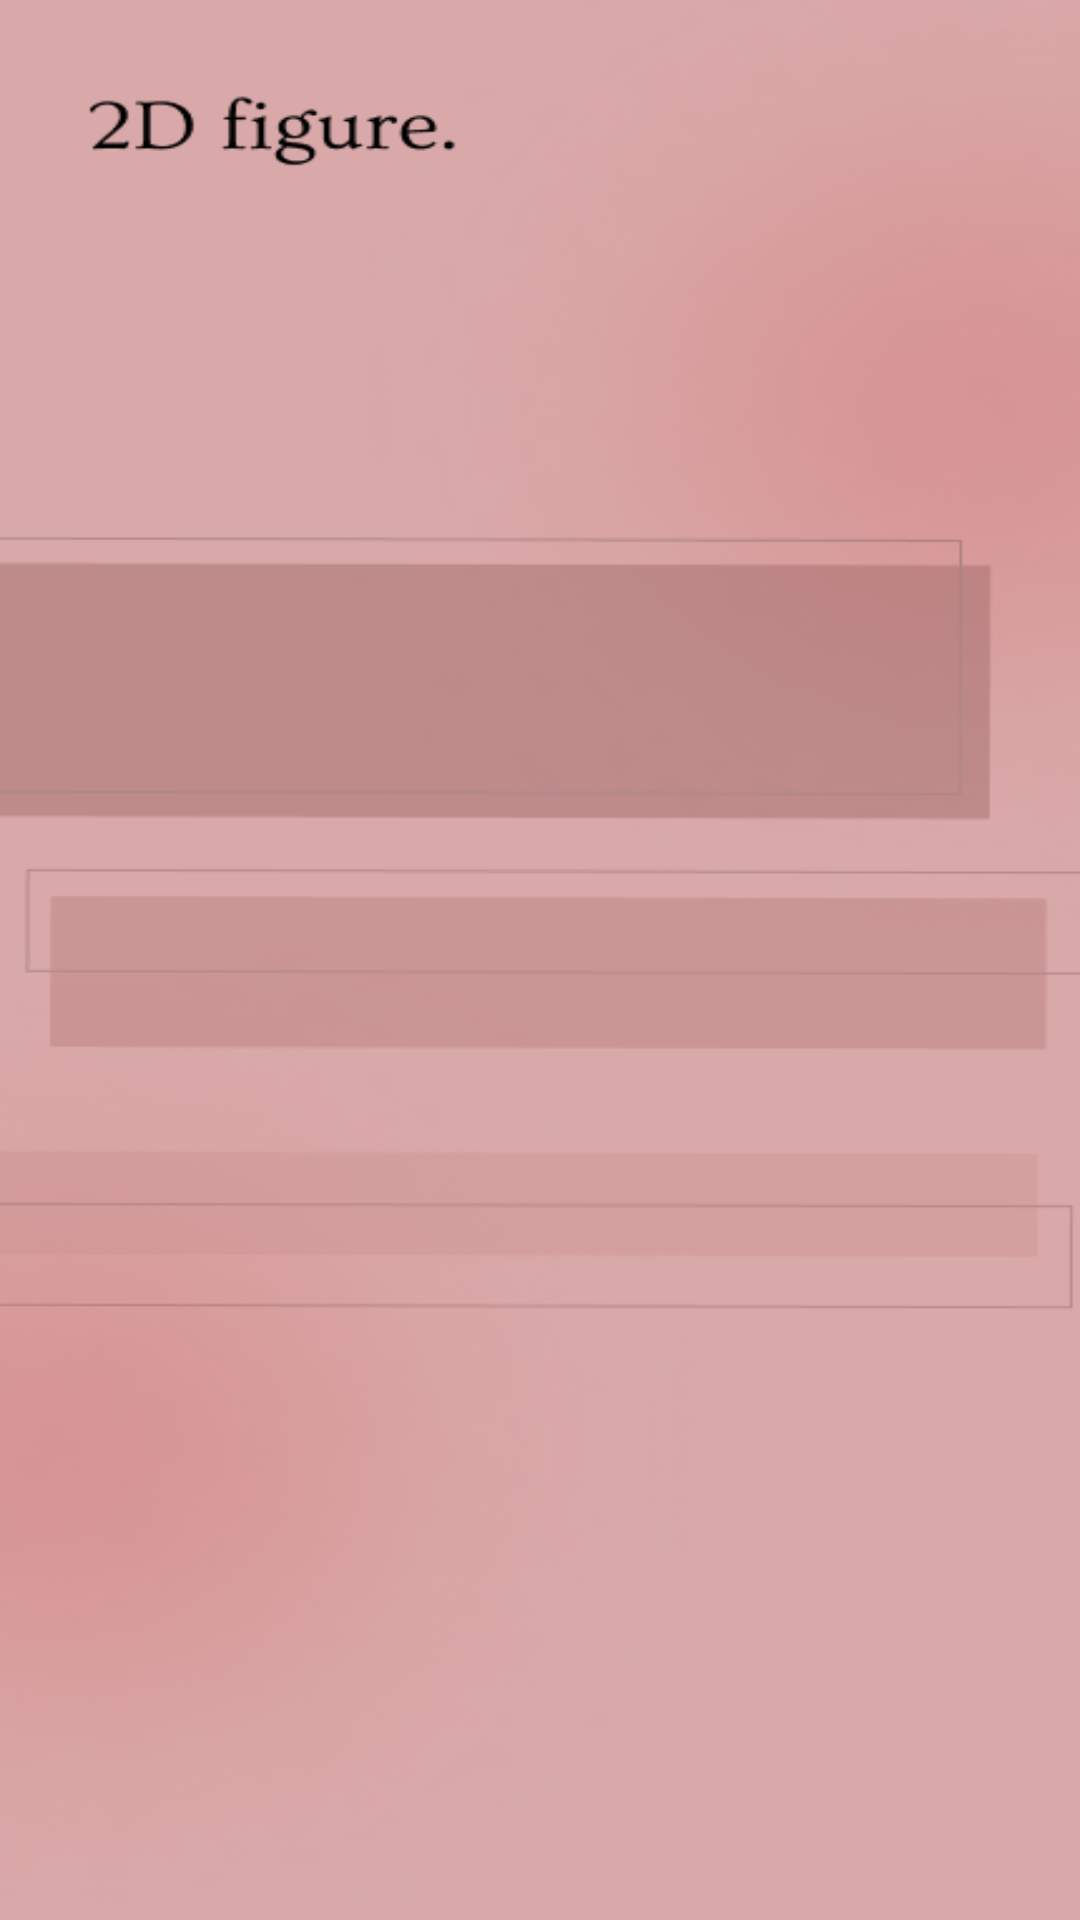

Produce the Android XML layout that renders to this screen, including the resource entries it uses.
<!-- AndroidManifest.xml: application theme Theme.BottonMenuExample -->
<!-- res/layout/fragment1.xml -->
<RelativeLayout xmlns:android="http://schemas.android.com/apk/res/android"
    android:layout_width="match_parent"
    android:layout_height="match_parent"
    android:background="@drawable/tiga">

    <androidx.recyclerview.widget.RecyclerView
        android:id="@+id/rvBangunDatar"
        android:layout_width="wrap_content"
        android:layout_height="wrap_content"
        android:layout_centerVertical="true"
        />



</RelativeLayout>
<!-- resources referenced by this layout -->
<resources>
  <!-- drawable tiga: png bitmap (drawable, 126042 bytes) -->
  <style name="Theme.BottonMenuExample" parent="Base.Theme.BottonMenuExample" />
  <style name="Base.Theme.BottonMenuExample" parent="Theme.AppCompat.Light.NoActionBar">
          
          
      </style>
</resources>
